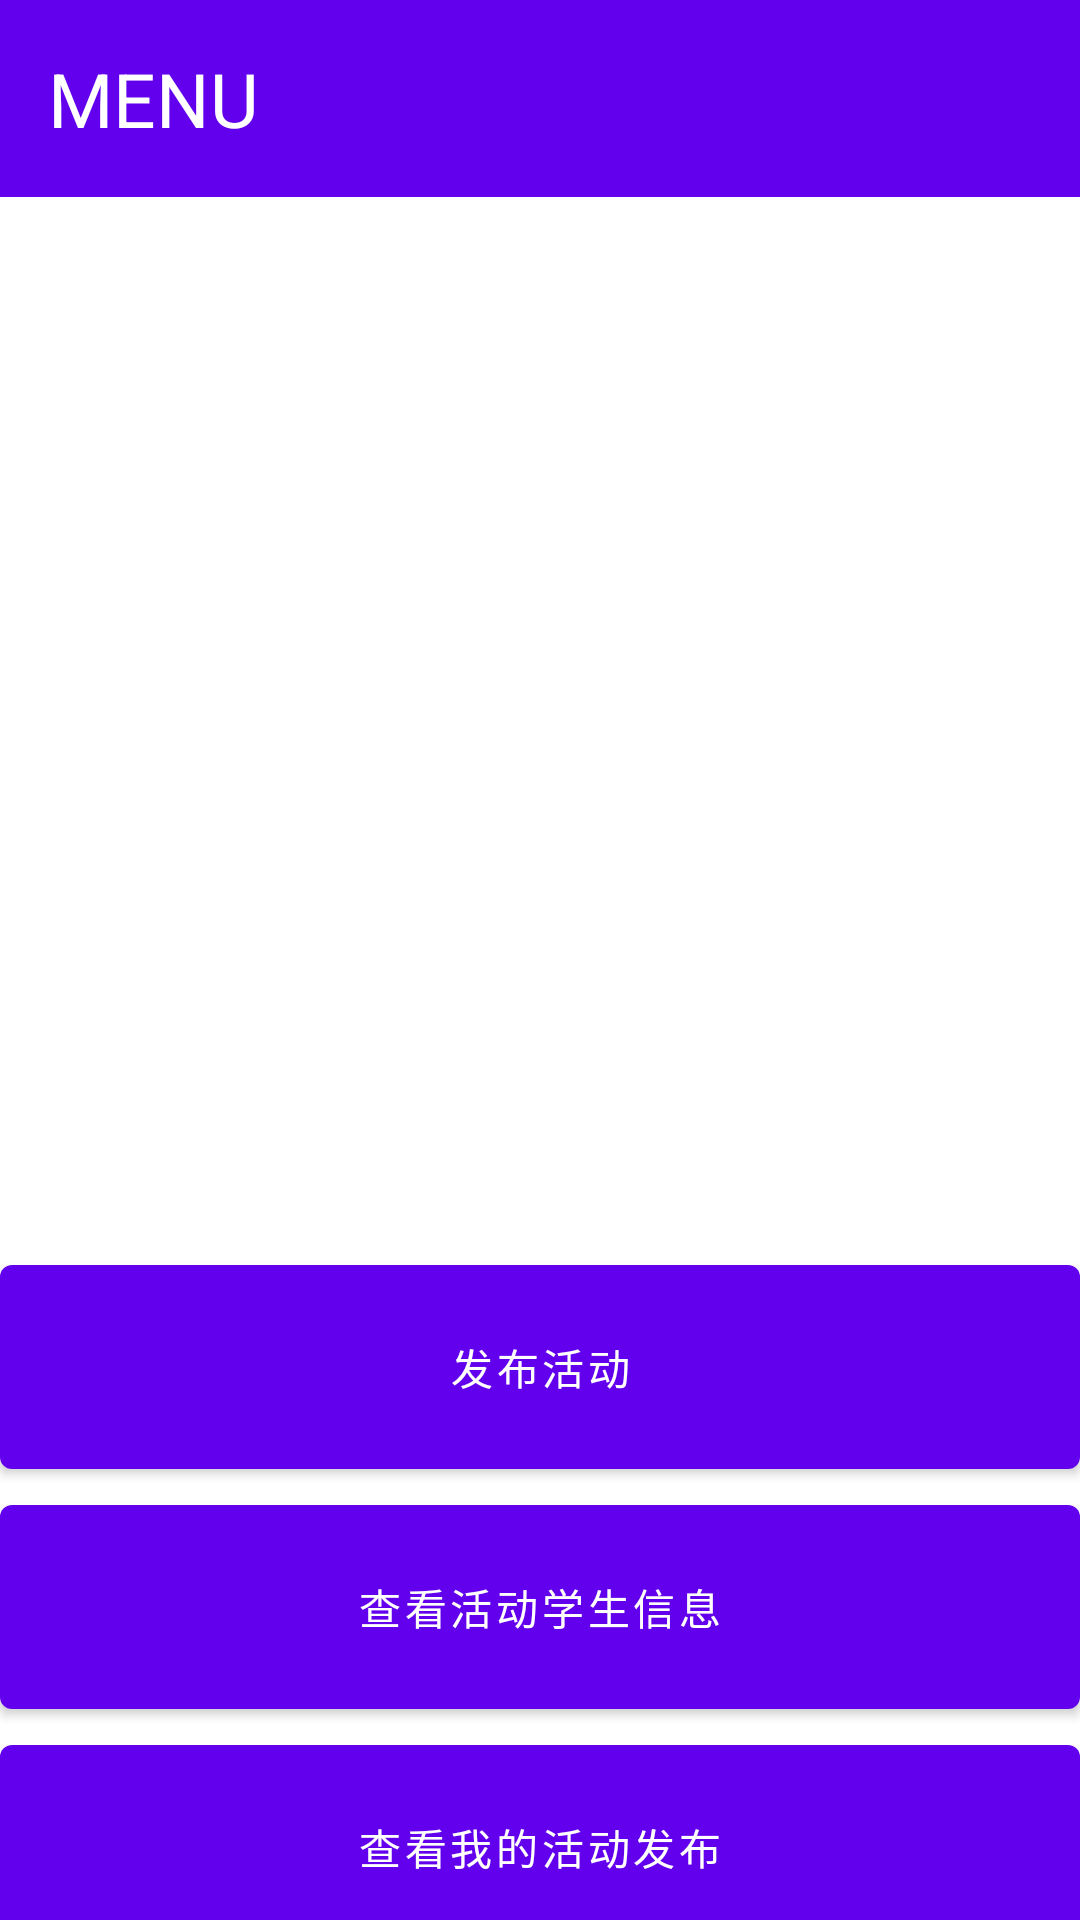

Reconstruct the res/layout file that produces this screen, plus the resources it refers to.
<!-- AndroidManifest.xml: application theme Theme.Task -->
<!-- res/layout/activity_main_teacher.xml -->
<?xml version="1.0" encoding="utf-8"?>
<androidx.constraintlayout.widget.ConstraintLayout xmlns:android="http://schemas.android.com/apk/res/android"
    xmlns:app="http://schemas.android.com/apk/res-auto"
    xmlns:tools="http://schemas.android.com/tools"
    android:layout_width="match_parent"
    android:layout_height="match_parent"
   >

    <TextView
        android:id="@+id/toolbar"
        android:padding="16dp"
        android:text="MENU"
        android:textSize="25dp"
        android:textColor="@color/white"
        android:layout_width="match_parent"
        android:layout_height="wrap_content"
        android:background="?attr/colorPrimary"
        app:popupTheme="@style/Theme.Task.PopupOverlay"
        tools:ignore="MissingConstraints" />

    <AdapterViewFlipper
        android:id="@+id/flipper"
        android:layout_width="match_parent"
        android:layout_height="350dp"
        app:layout_constraintTop_toBottomOf="@+id/toolbar"
        android:flipInterval="4000"
        android:layout_alignParentTop="true"
        tools:ignore="MissingConstraints"></AdapterViewFlipper>

    <Button
        android:id="@+id/putActivity"
        app:layout_constraintTop_toBottomOf="@id/flipper"
        app:layout_constraintLeft_toLeftOf="parent"
        app:layout_constraintRight_toRightOf="parent"
        android:text="发布活动"
        android:layout_width="match_parent"
        android:layout_height="80dp"
        tools:ignore="MissingConstraints">
    </Button>
    <Button
        android:id="@+id/listStudentInfo"
        app:layout_constraintLeft_toLeftOf="parent"
        app:layout_constraintRight_toRightOf="parent"
        app:layout_constraintTop_toBottomOf="@id/putActivity"
        android:text="查看活动学生信息"
        android:layout_width="match_parent"
        android:layout_height="80dp"
        tools:ignore="MissingConstraints">
    </Button>
    <Button
        android:id="@+id/listMyActivityPut"
        app:layout_constraintLeft_toLeftOf="parent"
        app:layout_constraintRight_toRightOf="parent"
        app:layout_constraintTop_toBottomOf="@id/listStudentInfo"
        android:text="查看我的活动发布"
        android:layout_width="match_parent"
        android:layout_height="80dp"
        tools:ignore="MissingConstraints">
    </Button>
</androidx.constraintlayout.widget.ConstraintLayout>
<!-- resources referenced by this layout -->
<resources>
  <style name="Theme.Task.PopupOverlay" parent="ThemeOverlay.AppCompat.Light" />
  <style name="Theme.Task" parent="Theme.MaterialComponents.DayNight.DarkActionBar">
          
          <item name="colorPrimary">@color/purple_500</item>
          <item name="colorPrimaryVariant">@color/purple_700</item>
          <item name="colorOnPrimary">@color/white</item>
          
          <item name="colorSecondary">@color/teal_200</item>
          <item name="colorSecondaryVariant">@color/teal_700</item>
          <item name="colorOnSecondary">@color/black</item>
          
          <item name="android:statusBarColor" tools:targetApi="l">?attr/colorPrimaryVariant</item>
          
      </style>
  <!-- not gathered from this repository: default colours our renderer supplied (Android Studio template values) -->
  <color name="purple_500">#FF6200EE</color>
  <color name="purple_700">#FF3700B3</color>
  <color name="teal_200">#FF03DAC5</color>
  <color name="teal_700">#FF018786</color>
  <color name="black">#FF000000</color>
  <color name="white">#FFFFFFFF</color>
</resources>
